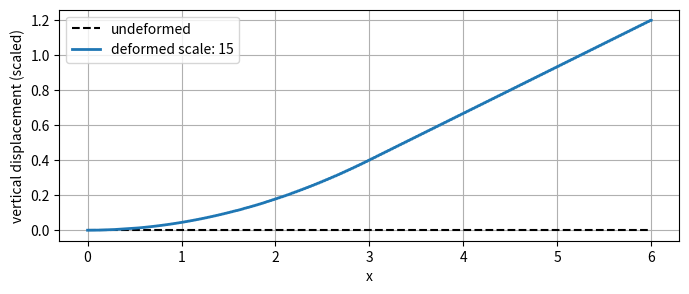

Recreate this plot in Python.
# backend/api/BeamDeflection.py

# Finite-element Euler-Bernoulli 2D beam solver and plot
# - Uses 2-node Hermitian beam elements (2 DOF per node: vertical displacement v and rotation theta)
# - Supports constraints placed at arbitrary x (snapped to nearest node): 'FIXED' (v=0,theta=0), 'PIN' (v=0), 'FREE' (none)
# - Loads supported:
#    ('point', x, Fy)     -> point vertical load (positive upward)
#    ('moment', x, M)     -> point moment (positive counter-clockwise)
#    ('dist', x0, x1, q)  -> uniform distributed load q between x0 and x1 (q positive upward)
# - Example usage at bottom demonstrates a simply supported beam with a mid-span point load
#
# Note: This is a linear small-deflection Euler-Bernoulli beam FEM solver (static). For interior supports, we
# snap supports to the nearest node; increase `n_elements` to place supports more accurately.

import numpy as np
import matplotlib.pyplot as plt
from math import sin, cos, pi, log, sqrt, tan, asin, acos, atan
from scipy.integrate import simpson

def beam_element_stiffness(EI, L):
    """4x4 element stiffness for Euler-Bernoulli beam (v,theta at node1 and node2)"""
    k = (EI / L**3) * np.array([
        [12, 6*L, -12, 6*L],
        [6*L, 4*L**2, -6*L, 2*L**2],
        [-12, -6*L, 12, -6*L],
        [6*L, 2*L**2, -6*L, 4*L**2]
    ], dtype=float)
    return k

def uniformly_distributed_load_vector(q, L):
    """Consistent load vector for uniform q (force per length), positive upward"""
    # f_e = q * L / 12 * [6, L, 6, -L]
    f = (q * L / 12.0) * np.array([6.0, L, 6.0, -L])
    return f

def assemble_beam(L, n_elements, E, I, constraints, loads):
    """
    Assemble global stiffness matrix K and force vector F for 2D Euler-Bernoulli beam.
    
    - constraints: list of (x_pos, type) tuples; type in {'FIXED','PIN','FREE','CLAMPED','RIGID','ROLLER','SIMPLE'}
    - loads: list of 
        ('point', x, Fy)          # Fy positive = upward
        ('moment', x, M)          # M positive = CCW
        ('dist', x0, x1, q)       # q float (uniform) or callable q(x); positive upward; applied only on [x0,x1]
    Returns: xs, K, F, constrained_dofs_list
    """
    n_nodes = n_elements + 1
    xs = np.linspace(0, L, n_nodes)
    total_dofs = n_nodes * 2
    K = np.zeros((total_dofs, total_dofs))
    F = np.zeros(total_dofs)

    # --- Element stiffness assembly ---
    for e in range(n_elements):
        x1, x2 = xs[e], xs[e+1]
        Le = x2 - x1
        ke = beam_element_stiffness(E * I, Le)
        dofs = [2*e, 2*e + 1, 2*(e + 1), 2*(e + 1) + 1]
        K[np.ix_(dofs, dofs)] += ke  # Vectorized addition

    # --- Distributed loads (unified numerical integration - accurate for uniform & variable q(x)) ---
    for load in loads:
        if load[0] == 'dist':
            _, x0, x1, q = load
            q_func = q if callable(q) else lambda x: float(q)  # Ensure callable
            for e in range(n_elements):
                xe1, xe2 = xs[e], xs[e+1]
                Le = xe2 - xe1
                a = max(xe1, x0)
                b = min(xe2, x1)
                if b <= a:
                    continue

                # Local coordinate array over *overlap only*
                local_a = a - xe1
                local_b = b - xe1
                xi = np.linspace(local_a, local_b, 25)  # 25 points → excellent accuracy for polynomials ≤ degree 3
                xvals = xe1 + xi
                s = xi / Le

                # Hermite shape functions (standard convention)
                N1 = 1 - 3*s**2 + 2*s**3
                N2 = Le * (s - 2*s**2 + s**3)
                N3 = 3*s**2 - 2*s**3
                N4 = Le * (s**3 - s**2)  # Corrected sign & formula

                qvals = q_func(xvals)

                # Integrate (Simpson's rule if available, else trapz)
                try:
                    f1 = simpson(qvals * N1, xi)
                    f2 = simpson(qvals * N2, xi)
                    f3 = simpson(qvals * N3, xi)
                    f4 = simpson(qvals * N4, xi)
                except NameError:
                    f1 = np.trapz(qvals * N1, xi)
                    f2 = np.trapz(qvals * N2, xi)
                    f3 = np.trapz(qvals * N3, xi)
                    f4 = np.trapz(qvals * N4, xi)

                fe = np.array([f1, f2, f3, f4])
                dofs = [2*e, 2*e + 1, 2*(e + 1), 2*(e + 1) + 1]
                F[dofs] += fe

    # --- Point loads & moments (snapped to nearest node) ---
    for load in loads:
        if load[0] == 'point':
            _, x, Fy = load
            idx = np.argmin(np.abs(xs - x))
            F[2 * idx] += Fy
        elif load[0] == 'moment':
            _, x, M = load
            idx = np.argmin(np.abs(xs - x))
            F[2 * idx + 1] += M

    # --- Constraints (snapped to nearest node) ---
    constrained = []
    seen = set()
    for xpos, typ in constraints:
        idx = np.argmin(np.abs(xs - xpos))
        key = 2 * idx  # Use even DOF as key to avoid duplicate full constraints at same node
        if idx in seen:
            continue
        typ = typ.upper()
        if typ in {'FIXED', 'CLAMPED', 'RIGID'}:
            constrained += [2*idx, 2*idx + 1]
            seen.add(idx)
        elif typ in {'PIN', 'ROLLER', 'SIMPLE'}:
            constrained += [2*idx]
            seen.add(idx)
        # FREE or unknown → no DOFs constrained

    constrained = sorted(set(constrained))
    return xs, K, F, constrained

def solve_beam(L, n_elements, E, I, constraints, loads):
    xs, K, F, constrained = assemble_beam(L, n_elements, E, I, constraints, loads)
    total_dofs = K.shape[0]
    all_dofs = np.arange(total_dofs)
    free = np.setdiff1d(all_dofs, constrained)
    # Partition and solve
    Kff = K[np.ix_(free, free)]
    Kfc = K[np.ix_(free, constrained)]
    Ff = F[free]
    # For homogeneous prescribed displacements = 0 so no extra terms
    # Solve for free DOFs
    u = np.zeros(total_dofs)
    if Kff.size == 0:
        print("All DOFs constrained.")
        return xs, u, np.zeros_like(u)
    sol = np.linalg.solve(Kff, Ff)
    u[free] = sol
    reactions = K @ u - F
    return xs, u, reactions

def plot_beam(xs, u, scale=1.0, ax=None, show=True):
    """
    Plot undeformed and deformed beam.
    u: global DOF vector; vertical DOF at even indices, rotations at odd indices
    scale: factor to magnify deformation for visualization (if None, auto-scale)
    """
    vs = u[0::2]
    thetas = u[1::2]
    if scale is None:
        # auto scale such that max deflection is ~10% of beam length
        max_def = np.max(np.abs(vs))
        if max_def < 1e-12:
            scale = 1.0
        else:
            scale = 0.1 * (xs[-1] - xs[0]) / max_def

    x_dense = np.linspace(xs[0], xs[-1], max(200, len(xs)*20))
    # build cubic Hermite interpolation from nodal v and theta
    v_interp = np.zeros_like(x_dense)
    for e in range(len(xs)-1):
        x1 = xs[e]; x2 = xs[e+1]; Le = x2 - x1
        # nodal values
        v1 = vs[e]; t1 = thetas[e]
        v2 = vs[e+1]; t2 = thetas[e+1]
        xe = (x_dense >= x1) & (x_dense <= x2)
        xi = x_dense[xe] - x1
        s = xi / Le
        H1 = 1 - 3*s**2 + 2*s**3
        H2 = xi * (1 - 2*s + s**2)  # multiplied by Le for proper scaling
        H3 = 3*s**2 - 2*s**3
        H4 = xi * ( -s**2 + s)      # *Le scaling
        v_local = H1*v1 + H2*(t1/1.0) + H3*v2 + H4*(t2/1.0)
        v_interp[xe] = v_local

    if ax is None:
        fig, ax = plt.subplots(figsize=(8,3))
    ax.plot(xs, np.zeros_like(xs), 'k--', label='undeformed')
    ax.plot(x_dense, v_interp*scale, '-', linewidth=2, label=f'deformed scale: {scale:.2g}')
    ax.set_xlabel('x')
    ax.set_ylabel('vertical displacement (scaled)')
    ax.legend()
    ax.grid(True)
    if show:
        plt.show()

# Example usage
if __name__ == "__main__":
    # beam properties
    L = 6.0            # length (m)
    E = 210e9          # Young's modulus (Pa)
    I = 8.1e-6         # second moment area (m^4) - adjust per cross-section
    n_elements = 200    # mesh refinement

    # supports: simply supported at x=0 and x=L (PINs)
    constraints = [
        (0.0, 'rigid'),
        # (L, 'Pin')
    ]

    # loads: mid-span downward point load of 10 kN, plus uniform downward load 0.0
    loads = [
        ('moment', L/2.0, 10000.0),
        # ('point', 1.9*L, -10000.0),# downward 10kN at midspan (negative is downward)
        #('dist', 0.0, L, -2000.0)         # optional: uniform downward load -2000 N/m along whole beam
    ]

    xs, u, reactions = solve_beam(L, n_elements, E, I, constraints, loads)
    # print("Nodal vertical displacements (m):")
    # for i, x in enumerate(xs):
    #     print(f"x={x:.3f} m: v={u[2*i]:.6e} m, theta={u[2*i+1]:.6e} rad")

    # auto-scale: choose scale so that max deflection visible
    max_def = np.max(np.abs(u[0::2]))
    if max_def < 1e-12:
        scale = 1.0
    else:
        scale = 0.2 * L / max_def
    plot_beam(xs, u, scale=scale)
